2-way image classification set "datasets" from GitHub (peterhsu2018/AIA_project); label vocabulary: abnormal, normal.

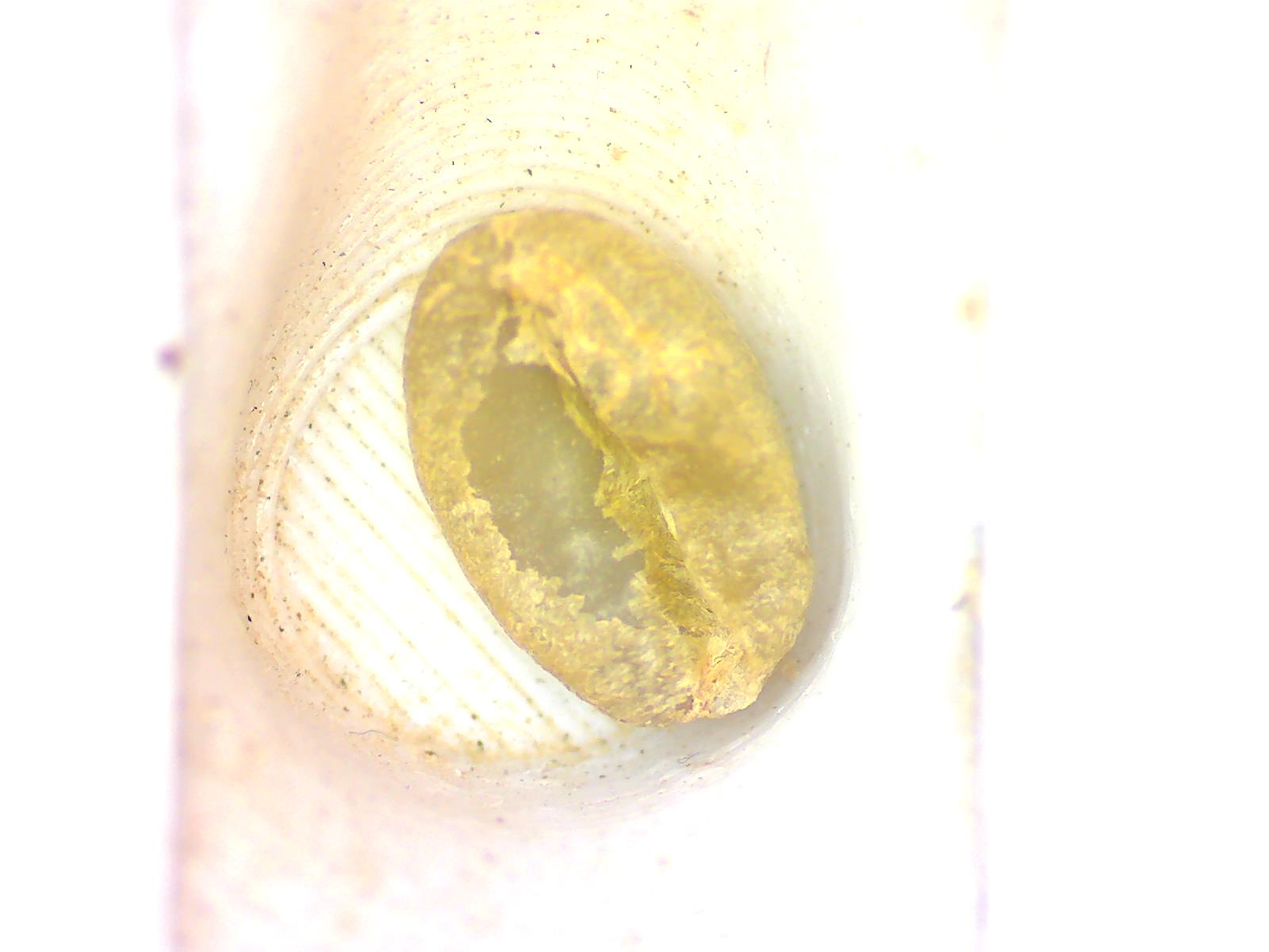
Label: normal

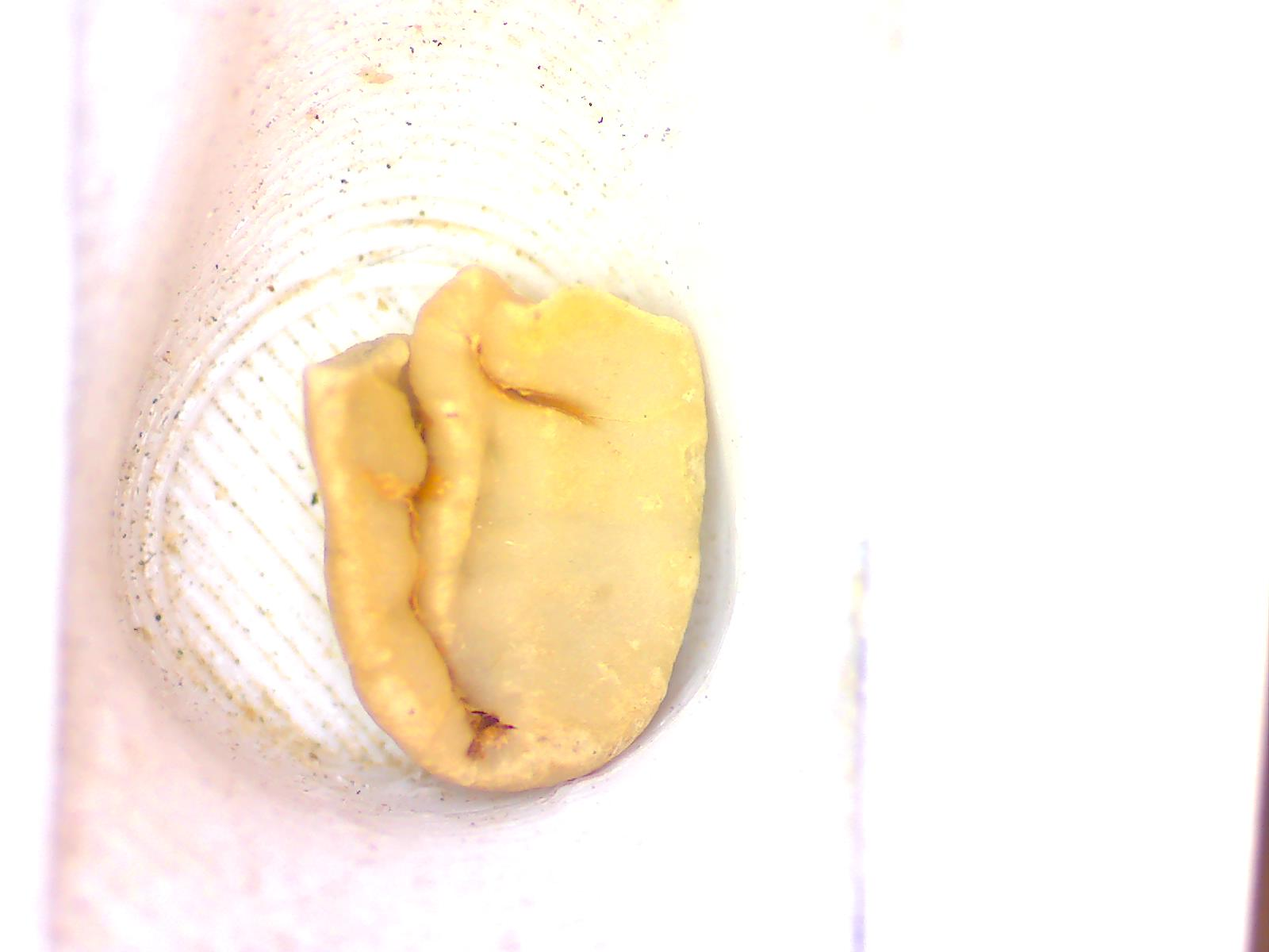
Label: abnormal

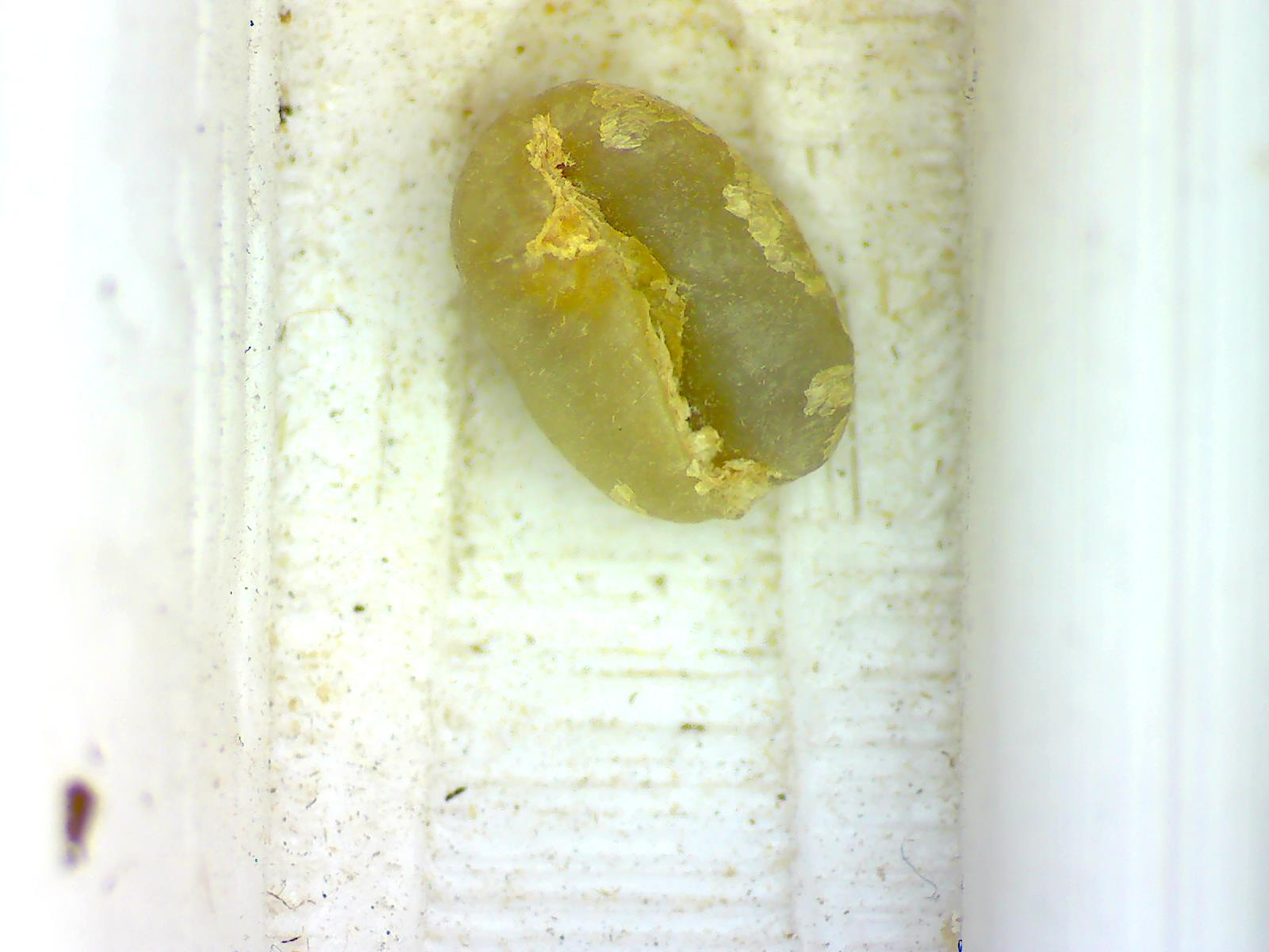
Label: normal

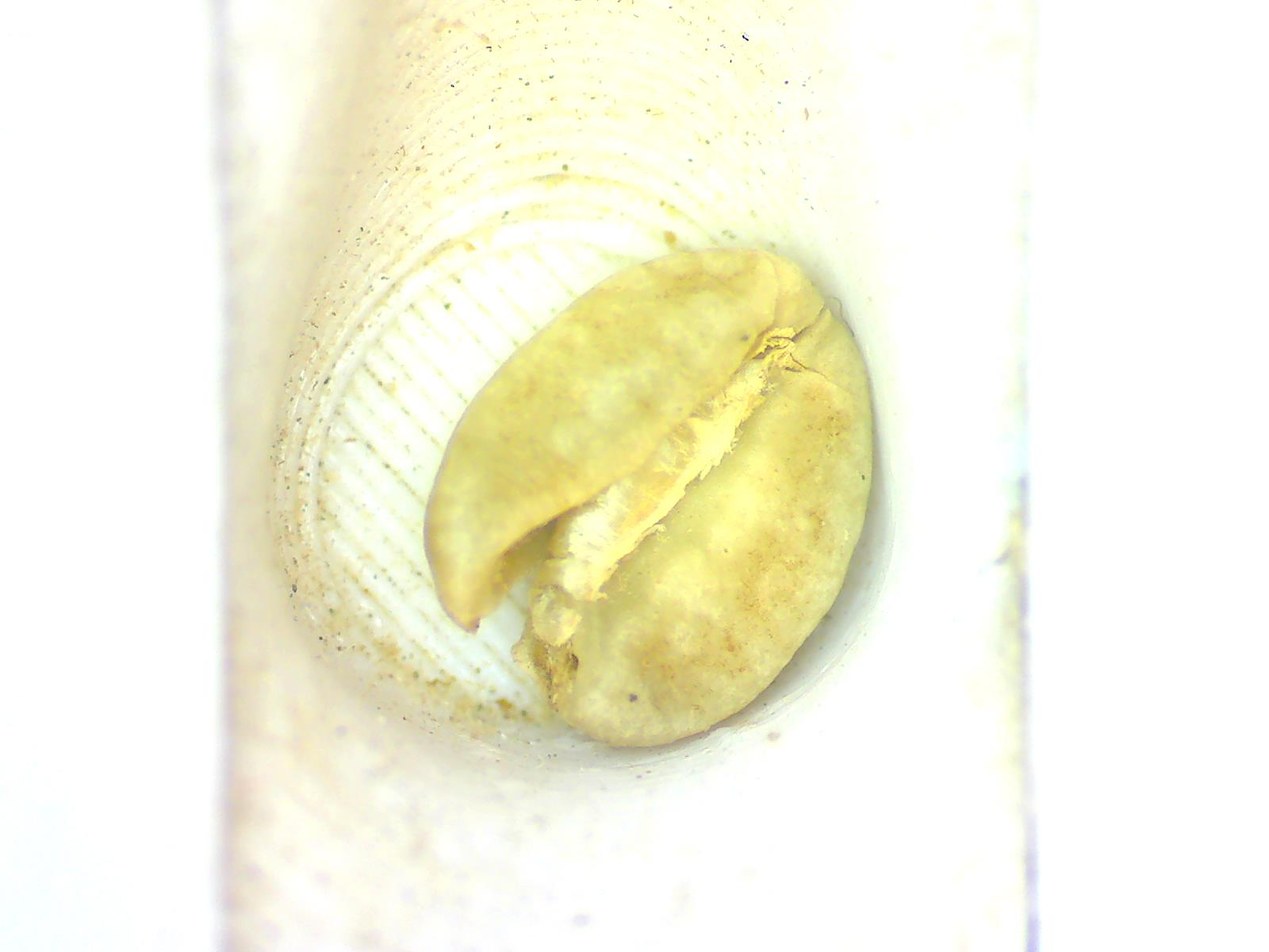
Label: abnormal

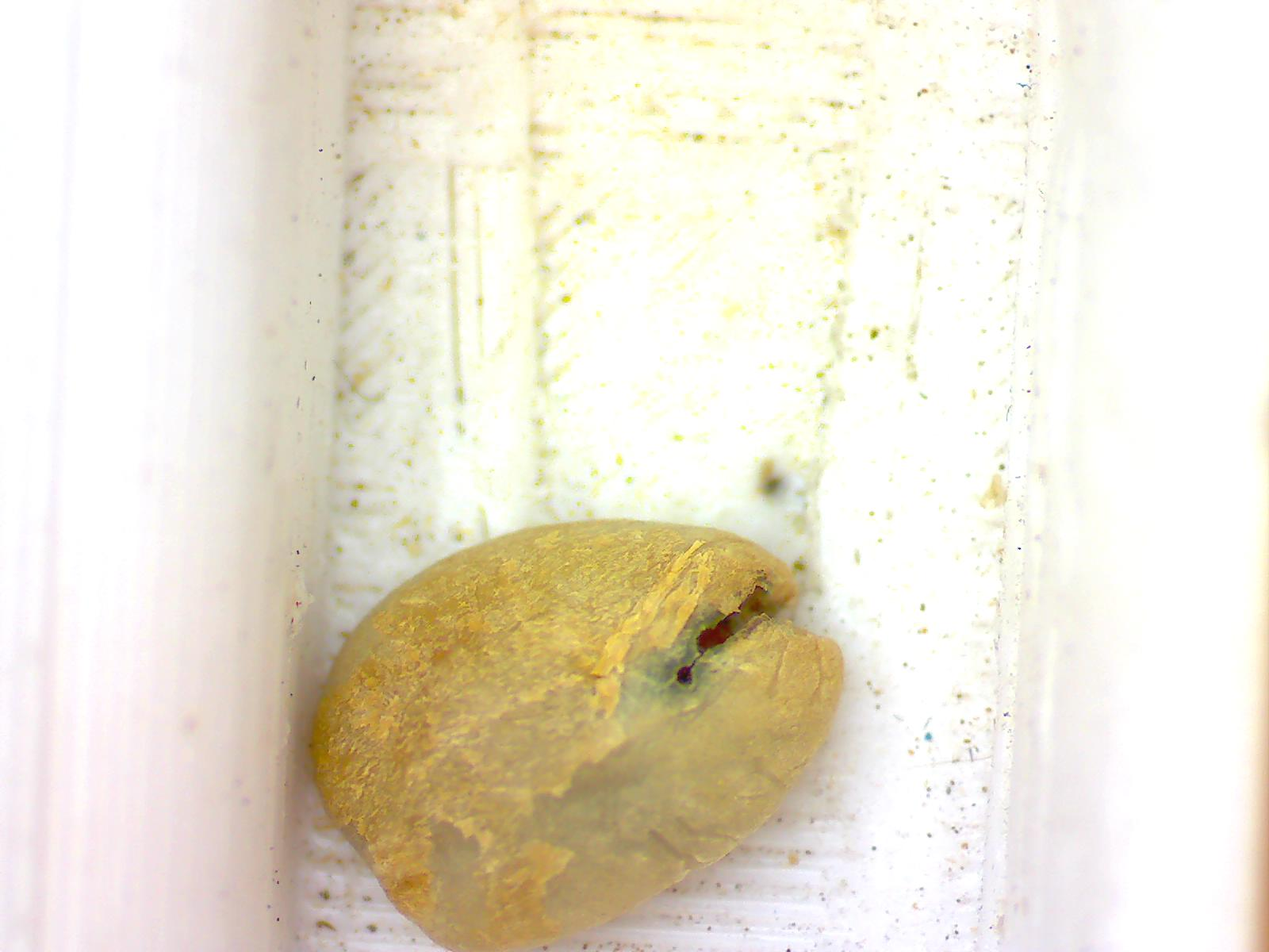
Label: abnormal

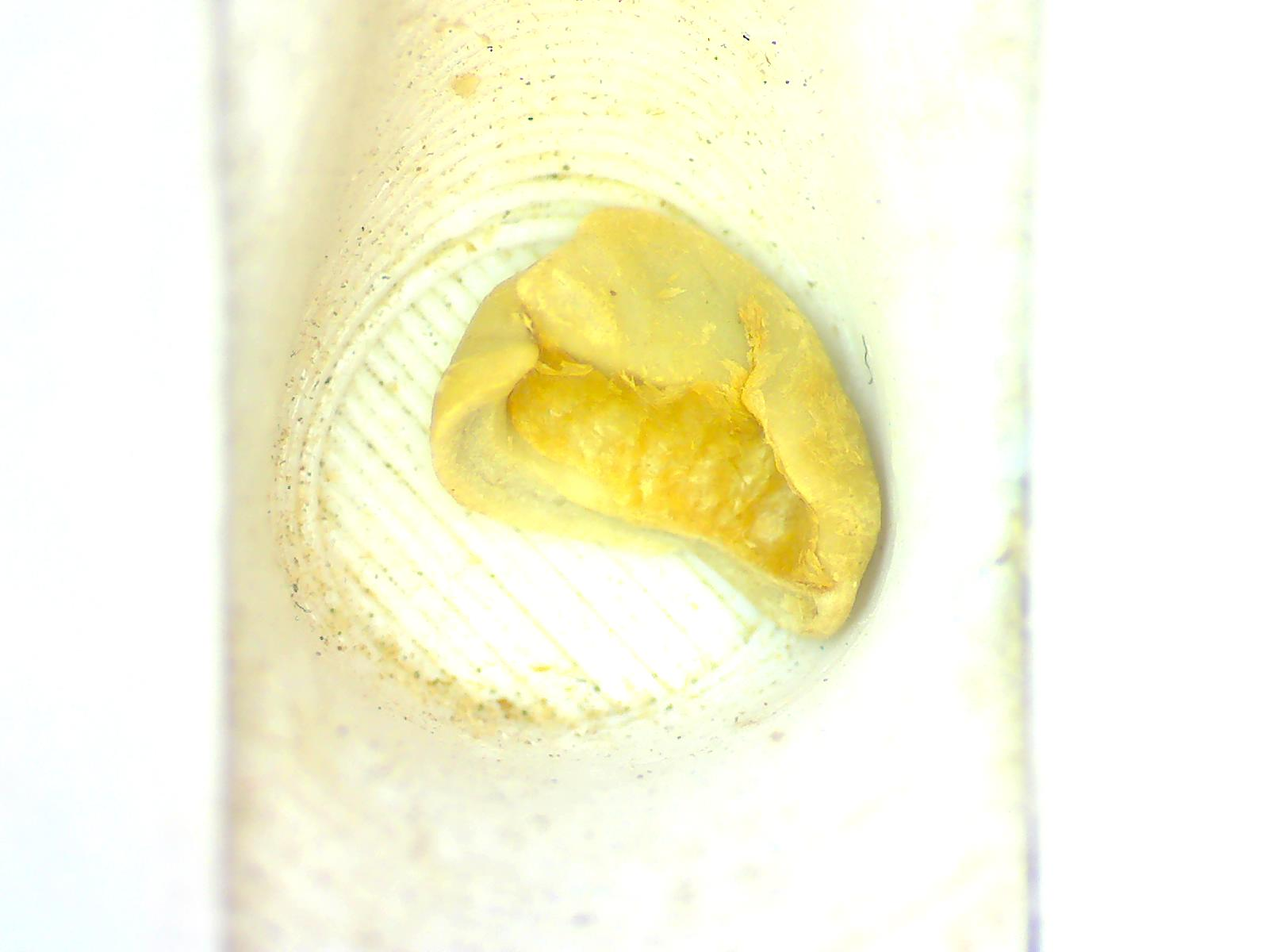
Label: abnormal
